2-way image classification set "cats_and_dogs" from GitHub (Parthraj-Mori/CNN_deep); label vocabulary: cat, dog.

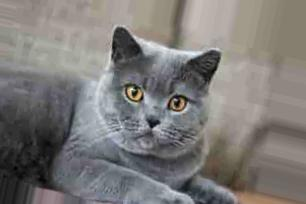
Label: cat

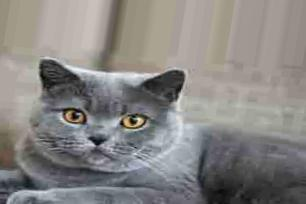
Label: cat

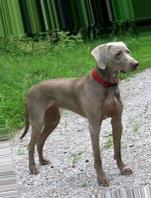
Label: dog

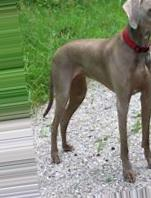
Label: dog

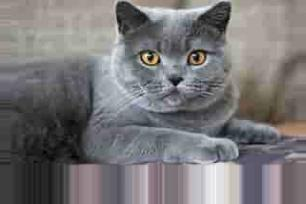
Label: cat

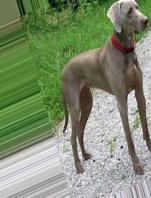
Label: dog
